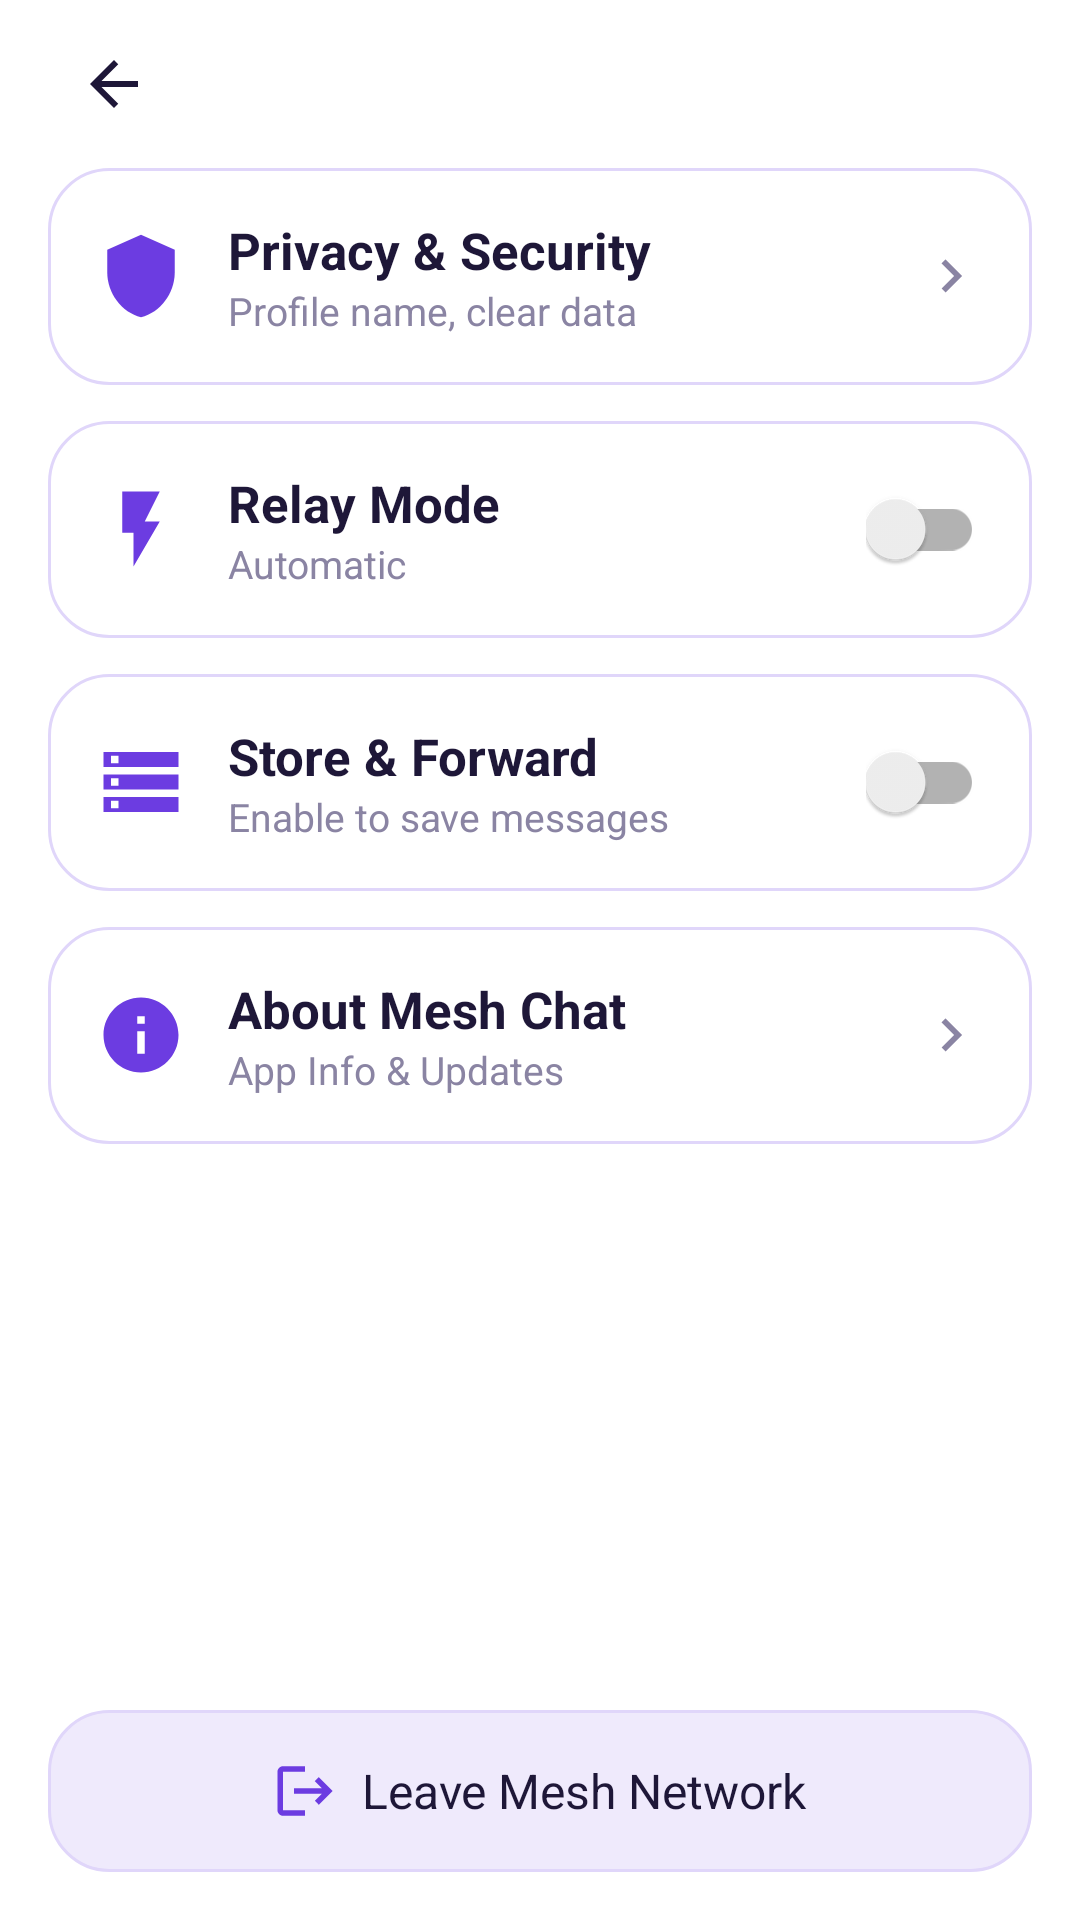

Write the Android layout XML for this screen, with the resource values it uses.
<!-- AndroidManifest.xml: application theme Theme.MeshChat -->
<!-- res/layout/activity_settings.xml -->
<LinearLayout xmlns:android="http://schemas.android.com/apk/res/android" android:layout_width="match_parent" android:layout_height="match_parent" android:orientation="vertical" android:paddingStart="16dp" android:paddingEnd="16dp" android:paddingBottom="16dp">
    <include layout="@layout/view_topbar" />
    <LinearLayout android:id="@+id/rowPrivacy" android:layout_width="match_parent" android:layout_height="wrap_content" android:layout_marginBottom="12dp" android:background="@drawable/bg_card_white" android:clickable="true" android:focusable="true" android:foreground="?attr/selectableItemBackground" android:gravity="center_vertical" android:orientation="horizontal" android:padding="16dp">
        <ImageView android:layout_width="30dp" android:layout_height="30dp" android:src="@drawable/ic_shield" />
        <LinearLayout android:layout_width="0dp" android:layout_height="wrap_content" android:layout_marginStart="14dp" android:layout_weight="1" android:orientation="vertical">
            <TextView android:layout_width="wrap_content" android:layout_height="wrap_content" android:text="Privacy &amp; Security" android:textColor="@color/ink" android:textSize="17sp" android:textStyle="bold" />
            <TextView android:id="@+id/rowPrivacySub" android:layout_width="wrap_content" android:layout_height="wrap_content" android:text="Profile name, clear data" android:textColor="@color/sub" android:textSize="13sp" />
        </LinearLayout>
        <ImageView android:layout_width="22dp" android:layout_height="22dp" android:src="@drawable/ic_chevron" />
    </LinearLayout>
    <LinearLayout android:id="@+id/rowRelay" android:layout_width="match_parent" android:layout_height="wrap_content" android:layout_marginBottom="12dp" android:background="@drawable/bg_card_white" android:clickable="true" android:focusable="true" android:foreground="?attr/selectableItemBackground" android:gravity="center_vertical" android:orientation="horizontal" android:padding="16dp">
        <ImageView android:layout_width="30dp" android:layout_height="30dp" android:src="@drawable/ic_bolt" />
        <LinearLayout android:layout_width="0dp" android:layout_height="wrap_content" android:layout_marginStart="14dp" android:layout_weight="1" android:orientation="vertical">
            <TextView android:layout_width="wrap_content" android:layout_height="wrap_content" android:text="Relay Mode" android:textColor="@color/ink" android:textSize="17sp" android:textStyle="bold" />
            <TextView android:id="@+id/rowRelaySub" android:layout_width="wrap_content" android:layout_height="wrap_content" android:text="Automatic" android:textColor="@color/sub" android:textSize="13sp" />
        </LinearLayout>
        <androidx.appcompat.widget.SwitchCompat android:id="@+id/swRelay" android:layout_width="wrap_content" android:layout_height="wrap_content" />
    </LinearLayout>
    <LinearLayout android:id="@+id/rowStore" android:layout_width="match_parent" android:layout_height="wrap_content" android:layout_marginBottom="12dp" android:background="@drawable/bg_card_white" android:clickable="true" android:focusable="true" android:foreground="?attr/selectableItemBackground" android:gravity="center_vertical" android:orientation="horizontal" android:padding="16dp">
        <ImageView android:layout_width="30dp" android:layout_height="30dp" android:src="@drawable/ic_database" />
        <LinearLayout android:layout_width="0dp" android:layout_height="wrap_content" android:layout_marginStart="14dp" android:layout_weight="1" android:orientation="vertical">
            <TextView android:layout_width="wrap_content" android:layout_height="wrap_content" android:text="Store &amp; Forward" android:textColor="@color/ink" android:textSize="17sp" android:textStyle="bold" />
            <TextView android:id="@+id/rowStoreSub" android:layout_width="wrap_content" android:layout_height="wrap_content" android:text="Enable to save messages" android:textColor="@color/sub" android:textSize="13sp" />
        </LinearLayout>
        <androidx.appcompat.widget.SwitchCompat android:id="@+id/swStore" android:layout_width="wrap_content" android:layout_height="wrap_content" />
    </LinearLayout>
    <LinearLayout android:id="@+id/rowAbout" android:layout_width="match_parent" android:layout_height="wrap_content" android:layout_marginBottom="12dp" android:background="@drawable/bg_card_white" android:clickable="true" android:focusable="true" android:foreground="?attr/selectableItemBackground" android:gravity="center_vertical" android:orientation="horizontal" android:padding="16dp">
        <ImageView android:layout_width="30dp" android:layout_height="30dp" android:src="@drawable/ic_info" />
        <LinearLayout android:layout_width="0dp" android:layout_height="wrap_content" android:layout_marginStart="14dp" android:layout_weight="1" android:orientation="vertical">
            <TextView android:layout_width="wrap_content" android:layout_height="wrap_content" android:text="About Mesh Chat" android:textColor="@color/ink" android:textSize="17sp" android:textStyle="bold" />
            <TextView android:id="@+id/rowAboutSub" android:layout_width="wrap_content" android:layout_height="wrap_content" android:text="App Info &amp; Updates" android:textColor="@color/sub" android:textSize="13sp" />
        </LinearLayout>
        <ImageView android:layout_width="22dp" android:layout_height="22dp" android:src="@drawable/ic_chevron" />
    </LinearLayout>
    <View android:layout_width="match_parent" android:layout_height="0dp" android:layout_weight="1" />
    <LinearLayout android:id="@+id/btnLeave" android:layout_width="match_parent" android:layout_height="54dp" android:background="@drawable/bg_card" android:gravity="center" android:orientation="horizontal">
        <ImageView android:layout_width="22dp" android:layout_height="22dp" android:src="@drawable/ic_exit" />
        <TextView android:id="@+id/leaveLabel" android:layout_width="wrap_content" android:layout_height="wrap_content" android:layout_marginStart="8dp" android:text="Leave Mesh Network" android:textColor="@color/ink" android:textSize="16sp" />
    </LinearLayout>
</LinearLayout>
<!-- res/layout/view_topbar.xml (included above) -->
<LinearLayout xmlns:android="http://schemas.android.com/apk/res/android" android:layout_width="match_parent" android:layout_height="56dp" android:gravity="center_vertical" android:orientation="horizontal">
    <ImageView android:id="@+id/btnBack" android:layout_width="44dp" android:layout_height="44dp" android:background="?attr/selectableItemBackgroundBorderless" android:padding="10dp" android:src="@drawable/ic_back" />
    <TextView android:id="@+id/topTitle" android:layout_width="0dp" android:layout_height="wrap_content" android:layout_weight="1" android:gravity="center" android:textColor="@color/ink" android:textSize="18sp" android:textStyle="bold" />
    <ImageView android:id="@+id/btnAction" android:layout_width="44dp" android:layout_height="44dp" android:background="?attr/selectableItemBackgroundBorderless" android:padding="10dp" android:src="@drawable/ic_refresh" android:visibility="invisible" />
</LinearLayout>
<!-- resources referenced by this layout -->
<resources>
  <color name="ink">#1E1738</color>
  <color name="sub">#8A84A3</color>
  <!-- drawable bg_card (drawable) -->
  <shape xmlns:android="http://schemas.android.com/apk/res/android"><solid android:color="@color/card" /><stroke android:width="1dp" android:color="@color/stroke" /><corners android:radius="20dp" /></shape>
  <!-- drawable bg_card_white (drawable) -->
  <shape xmlns:android="http://schemas.android.com/apk/res/android"><solid android:color="@color/surface" /><stroke android:width="1dp" android:color="@color/stroke" /><corners android:radius="20dp" /></shape>
  <!-- drawable ic_back (drawable) -->
  <vector xmlns:android="http://schemas.android.com/apk/res/android" android:width="24dp" android:height="24dp" android:viewportWidth="24" android:viewportHeight="24"><path android:fillColor="@color/ink" android:pathData="M20,11H7.83l5.59,-5.59L12,4l-8,8 8,8 1.41,-1.41L7.83,13H20v-2z" /></vector>
  <!-- drawable ic_bolt (drawable) -->
  <vector xmlns:android="http://schemas.android.com/apk/res/android" android:width="24dp" android:height="24dp" android:viewportWidth="24" android:viewportHeight="24"><path android:fillColor="@color/primary" android:pathData="M7,2v11h3v9l7,-12h-4l4,-8z" /></vector>
  <!-- drawable ic_chevron (drawable) -->
  <vector xmlns:android="http://schemas.android.com/apk/res/android" android:width="24dp" android:height="24dp" android:viewportWidth="24" android:viewportHeight="24"><path android:fillColor="@color/sub" android:pathData="M10,6L8.59,7.41 13.17,12l-4.58,4.59L10,18l6,-6z" /></vector>
  <!-- drawable ic_database (drawable) -->
  <vector xmlns:android="http://schemas.android.com/apk/res/android" android:width="24dp" android:height="24dp" android:viewportWidth="24" android:viewportHeight="24"><path android:fillColor="@color/primary" android:pathData="M2,20h20v-4H2v4zM4,17h2v2H4v-2zM2,4v4h20V4H2zM6,7H4V5h2v2zM2,14h20v-4H2v4zM4,11h2v2H4v-2z" /></vector>
  <!-- drawable ic_exit (drawable) -->
  <vector xmlns:android="http://schemas.android.com/apk/res/android" android:width="24dp" android:height="24dp" android:viewportWidth="24" android:viewportHeight="24"><path android:fillColor="@color/primary" android:pathData="M17,7l-1.41,1.41L18.17,11H8v2h10.17l-2.58,2.58L17,17l5,-5zM4,5h8V3H4c-1.1,0 -2,0.9 -2,2v14c0,1.1 0.9,2 2,2h8v-2H4V5z" /></vector>
  <!-- drawable ic_info (drawable) -->
  <vector xmlns:android="http://schemas.android.com/apk/res/android" android:width="24dp" android:height="24dp" android:viewportWidth="24" android:viewportHeight="24"><path android:fillColor="@color/primary" android:pathData="M12,2C6.48,2 2,6.48 2,12s4.48,10 10,10 10,-4.48 10,-10S17.52,2 12,2zM13,17h-2v-6h2v6zM13,9h-2V7h2v2z" /></vector>
  <!-- drawable ic_refresh (drawable) -->
  <vector xmlns:android="http://schemas.android.com/apk/res/android" android:width="24dp" android:height="24dp" android:viewportWidth="24" android:viewportHeight="24"><path android:fillColor="@color/primary" android:pathData="M17.65,6.35C16.2,4.9 14.21,4 12,4c-4.42,0 -7.99,3.58 -7.99,8s3.57,8 7.99,8c3.73,0 6.84,-2.55 7.73,-6h-2.08c-0.82,2.33 -3.04,4 -5.65,4 -3.31,0 -6,-2.69 -6,-6s2.69,-6 6,-6c1.66,0 3.14,0.69 4.22,1.78L13,11h7V4l-2.35,2.35z" /></vector>
  <!-- drawable ic_shield (drawable) -->
  <vector xmlns:android="http://schemas.android.com/apk/res/android" android:width="24dp" android:height="24dp" android:viewportWidth="24" android:viewportHeight="24"><path android:fillColor="@color/primary" android:pathData="M12,1L3,5v6c0,5.55 3.84,10.74 9,12 5.16,-1.26 9,-6.45 9,-12V5l-9,-4z" /></vector>
  <color name="card">#EFEAFC</color>
  <color name="stroke">#E0D6FA</color>
  <color name="surface">#FFFFFF</color>
  <color name="primary">#6C3CE1</color>
  <color name="primary_dark">#5528C4</color>
</resources>
